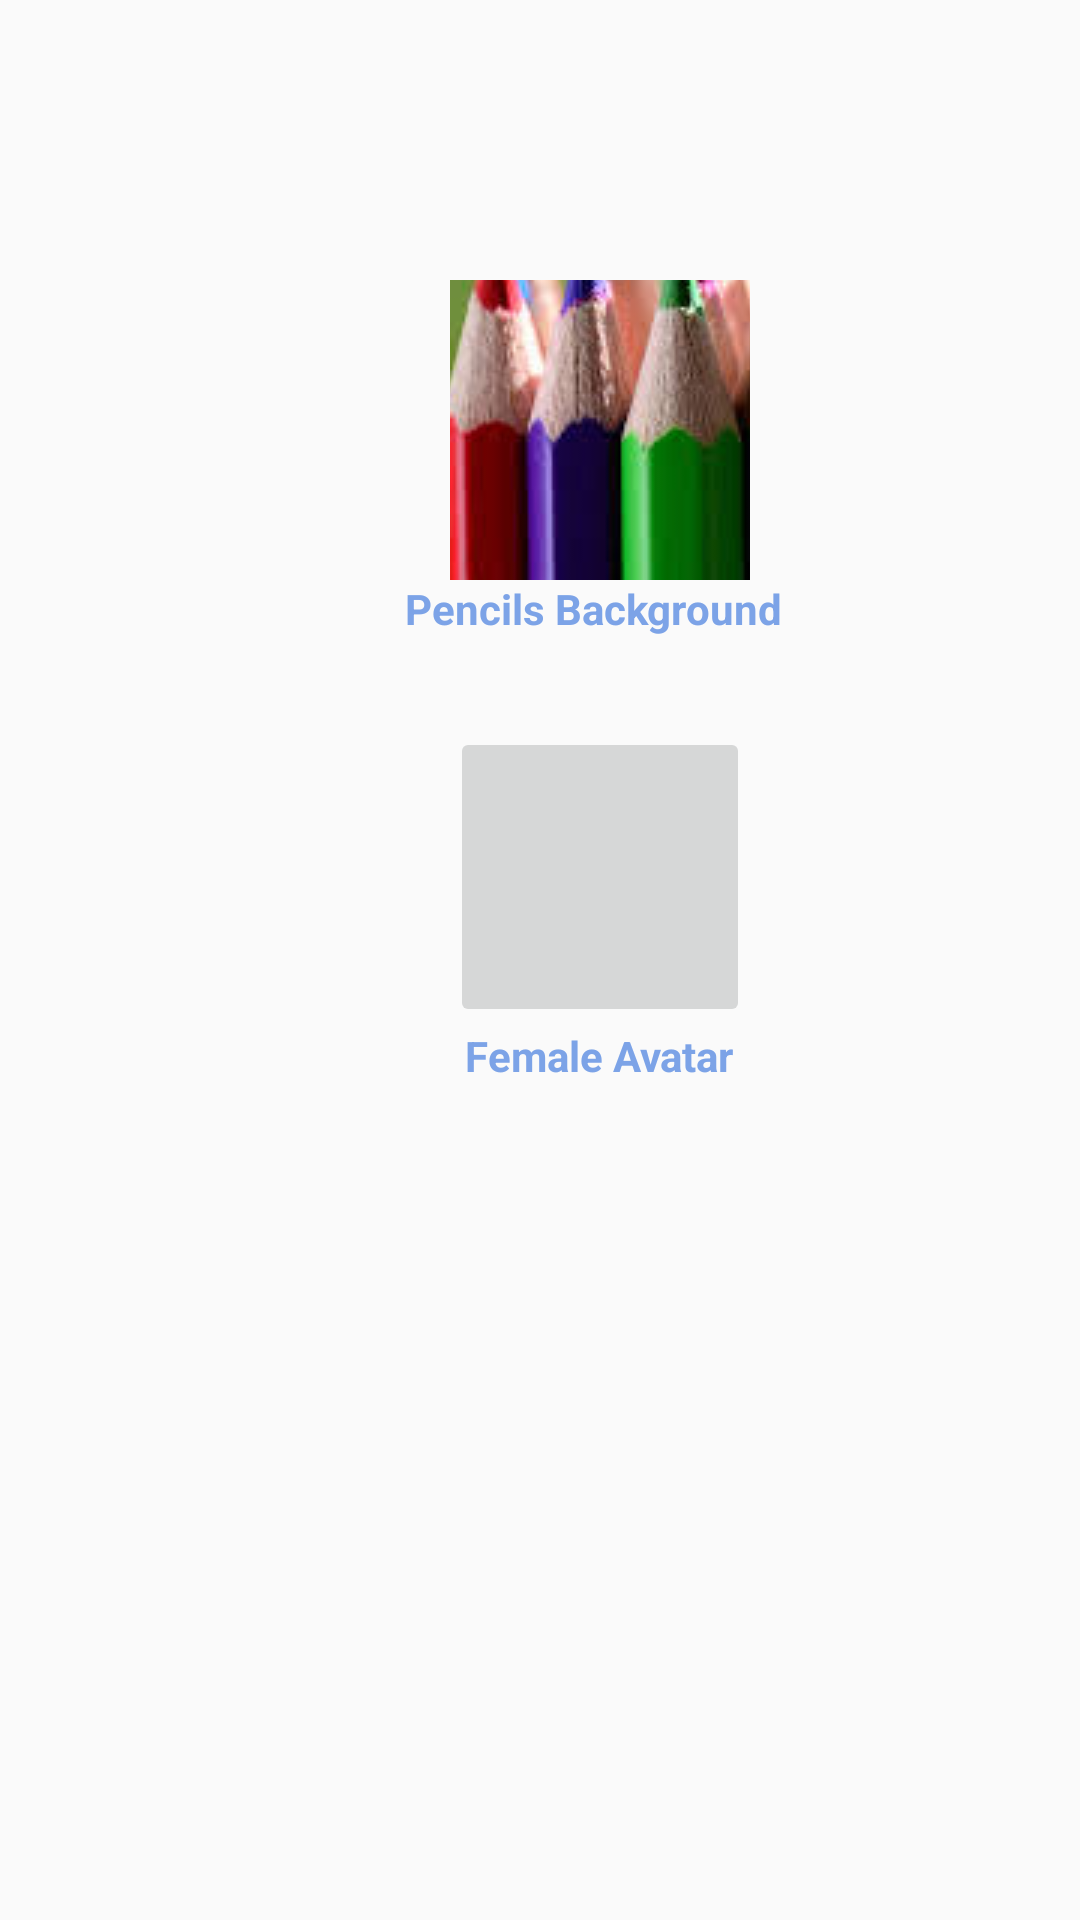

The Android layout XML behind this screen, and the referenced resources:
<!-- AndroidManifest.xml: application theme AppTheme -->
<!-- res/layout/store_main.xml -->
<?xml version="1.0" encoding="utf-8"?>

<LinearLayout
    xmlns:android="http://schemas.android.com/apk/res/android"
    android:layout_width="match_parent"
    android:layout_height="match_parent"
    android:orientation="vertical">
    <TextView
            android:layout_width="wrap_content"
            android:layout_height="wrap_content"
            android:id="@+id/storePoints"
            android:textSize="40dp"
            android:layout_gravity="center"
            android:layout_margin="20dp"
            android:textColor="@color/colorPrimary"/>

        <ImageButton
            android:layout_width="100dp"
            android:layout_height="100dp"
            android:layout_marginLeft="150dp"
            android:id="@+id/penBack"
            android:src="@drawable/bapencil" />
    <TextView
            android:layout_width="wrap_content"
            android:layout_height="wrap_content"
            android:text="Pencils Background"
            android:textStyle="bold"
            android:textColor="@color/colorPrimary"
            android:layout_marginLeft="135dp"
            android:layout_marginBottom="30dp"/>

    <ImageButton
        android:layout_width="100dp"
        android:layout_height="100dp"
        android:layout_marginLeft="150dp"
        android:src="@drawable/avfemale1"/>
    <TextView
        android:layout_width="wrap_content"
        android:layout_height="wrap_content"
        android:text="Female Avatar"
        android:textStyle="bold"
        android:textColor="@color/colorPrimary"
        android:layout_marginLeft="155dp"/>

</LinearLayout>
<!-- resources referenced by this layout -->
<resources>
  <color name="colorPrimary">#7CA3E7</color>
  <!-- drawable bapencil: jpeg bitmap (drawable, 9177 bytes) -->
  <style name="AppTheme" parent="Theme.AppCompat.Light.DarkActionBar">
          
          <item name="colorPrimary">@color/colorPrimary</item>
          <item name="colorPrimaryDark">@color/colorPrimaryDark</item>
          <item name="colorAccent">@color/colorAccent</item>
      </style>
  <color name="colorPrimaryDark">#4365A8</color>
  <color name="colorAccent">#C0C0C0</color>
</resources>
